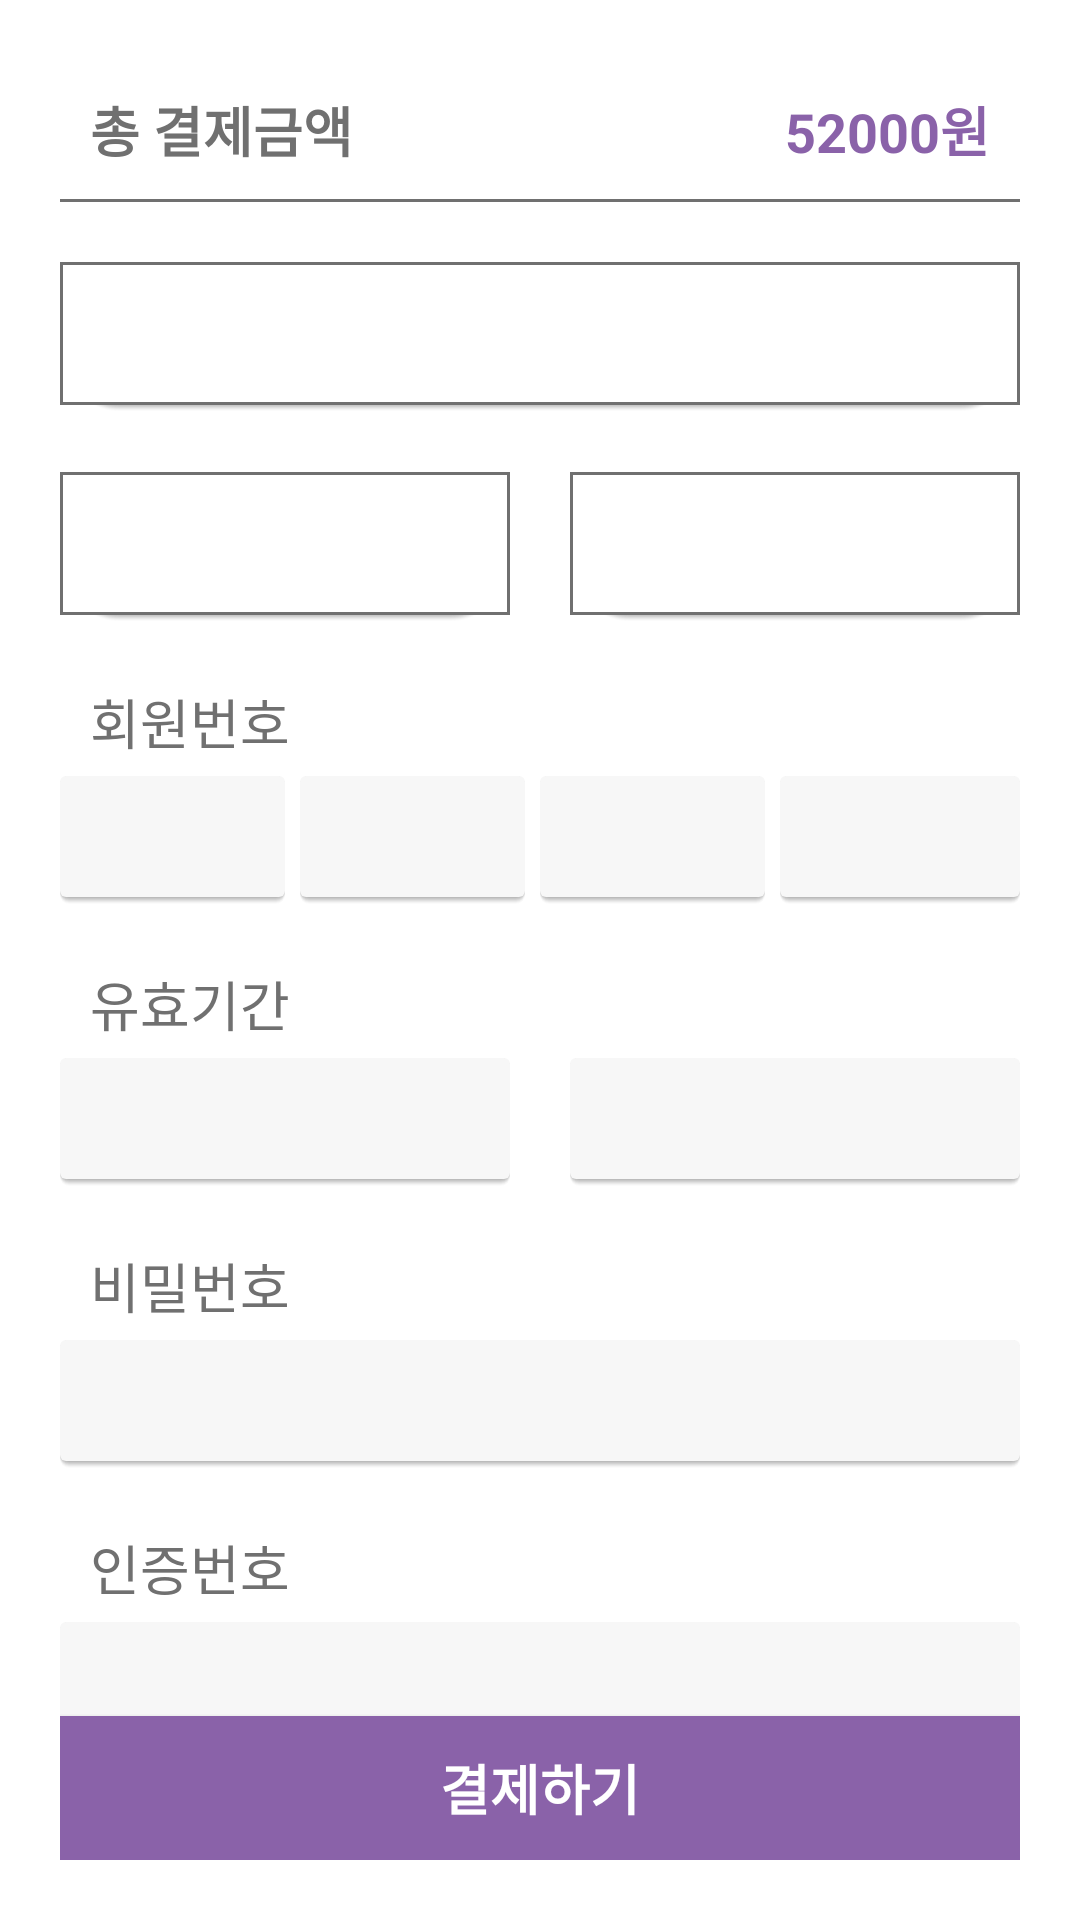

This screen was rendered from an Android layout file. Write that file and the resources it references.
<!-- AndroidManifest.xml: application theme Theme.TRProject -->
<!-- res/layout/activity_payment.xml -->
<?xml version="1.0" encoding="utf-8"?>
<androidx.constraintlayout.widget.ConstraintLayout xmlns:android="http://schemas.android.com/apk/res/android"
    xmlns:app="http://schemas.android.com/apk/res-auto"
    xmlns:tools="http://schemas.android.com/tools"
    android:layout_width="match_parent"
    android:layout_height="match_parent"
    android:background="@color/white">

    <include layout="@layout/include_guideline_left" />

    <include layout="@layout/include_guideline_right" />

    <include layout="@layout/include_guideline_top" />

    <include layout="@layout/include_guideline_bottom" />

    <androidx.constraintlayout.widget.ConstraintLayout
        android:layout_width="0dp"
        android:layout_height="0dp"
        app:layout_constraintBottom_toTopOf="@+id/mainGuidelineHorizontalBottom"
        app:layout_constraintLeft_toRightOf="@+id/mainGuidelineVerticalLeft"
        app:layout_constraintRight_toLeftOf="@+id/mainGuidelineVerticalRight"
        app:layout_constraintTop_toBottomOf="@+id/mainGuidelineHorizontalTop">

        <ScrollView
            android:layout_width="match_parent"
            android:layout_height="match_parent">


            <LinearLayout
                android:layout_width="match_parent"
                android:layout_height="wrap_content"
                android:orientation="vertical">


                <LinearLayout
                    android:layout_width="match_parent"
                    android:layout_height="wrap_content"
                    android:layout_margin="10dp">

                    <TextView
                        android:layout_width="@dimen/layout_width"
                        android:layout_height="wrap_content"
                        android:layout_gravity="center"
                        android:layout_weight="1"
                        android:gravity="left"
                        android:text="@string/total_payment"
                        android:textColor="@color/dark_gray"
                        android:textSize="@dimen/text_size_medium"
                        android:textStyle="bold" />

                    <TextView
                        android:layout_width="@dimen/layout_width"
                        android:layout_height="wrap_content"
                        android:layout_gravity="center"
                        android:layout_weight="1"
                        android:gravity="right"
                        android:text="52000원"
                        android:textColor="@color/primary"
                        android:textSize="@dimen/text_size_medium"
                        android:textStyle="bold" />


                </LinearLayout>



                <RelativeLayout
                    android:id="@+id/payment_divider"
                    android:layout_width="match_parent"
                    android:layout_height="1dp"
                    android:background="@color/dark_gray" />

                <LinearLayout
                    android:layout_width="match_parent"
                    android:layout_height="wrap_content"
                    android:layout_marginTop="@dimen/margin_top">


                    <Spinner
                        android:layout_width="match_parent"
                        android:layout_height="50dp"
                        android:background="@drawable/custom_payment_card_background"
                        android:enabled="true"
                        android:text="현대카드"
                        android:textSize="@dimen/text_size_medium" />
                </LinearLayout>

                <LinearLayout
                    android:layout_width="match_parent"
                    android:layout_height="wrap_content"
                    android:layout_marginTop="@dimen/margin_top">


                    <Spinner
                        android:layout_width="match_parent"
                        android:layout_height="50dp"
                        android:layout_marginEnd="10dp"
                        android:layout_weight="1"
                        android:background="@drawable/custom_payment_card_background"
                        android:enabled="true"
                        android:text="개인"
                        android:textSize="@dimen/text_size_medium" />

                    <Spinner
                        android:layout_width="match_parent"
                        android:layout_height="50dp"
                        android:layout_marginStart="10dp"
                        android:layout_weight="1"
                        android:background="@drawable/custom_payment_card_background"
                        android:enabled="true"
                        android:text="일시불"
                        android:textSize="@dimen/text_size_medium" />
                </LinearLayout>


                    <TextView
                        android:layout_width="wrap_content"
                        android:layout_height="wrap_content"
                        android:layout_marginBottom="5dp"
                        android:layout_marginTop="20dp"
                        android:layout_marginStart="10dp"
                        android:text="@string/member_number"
                        android:textColor="@color/dark_gray"
                        android:textSize="@dimen/text_size_medium" />


                <LinearLayout
                    android:layout_width="match_parent"
                    android:layout_height="wrap_content"
                    android:orientation="horizontal"
                    >

                    <EditText
                        android:layout_width="match_parent"
                        android:layout_height="wrap_content"
                        android:layout_weight="1"
                        android:layout_marginEnd="5dp"
                        android:background="@drawable/inputbox_background"
                        android:textColor="@color/dark_gray" />

                    <EditText
                        android:layout_width="match_parent"
                        android:layout_height="wrap_content"
                        android:layout_weight="1"
                        android:layout_marginEnd="5dp"
                        android:background="@drawable/inputbox_background"
                        android:textColor="@color/dark_gray" />

                    <EditText
                        android:layout_width="match_parent"
                        android:layout_height="wrap_content"
                        android:layout_weight="1"
                        android:layout_marginEnd="5dp"
                        android:background="@drawable/inputbox_background"
                        android:textColor="@color/dark_gray" />

                    <EditText
                        android:layout_width="match_parent"
                        android:layout_height="wrap_content"
                        android:layout_weight="1"
                        android:background="@drawable/inputbox_background"
                        android:textColor="@color/dark_gray" />


                </LinearLayout>

                <TextView
                    android:layout_width="wrap_content"
                    android:layout_height="wrap_content"
                    android:layout_marginTop="20dp"
                    android:layout_marginBottom="5dp"
                    android:layout_marginStart="10dp"
                    android:text="@string/available"
                    android:textColor="@color/dark_gray"
                    android:textSize="@dimen/text_size_medium" />

                <LinearLayout
                    android:layout_width="match_parent"
                    android:layout_height="wrap_content"
                    android:orientation="horizontal">


                    <EditText
                        android:layout_width="match_parent"
                        android:layout_height="wrap_content"
                        android:background="@drawable/inputbox_background"
                        android:textColor="@color/dark_gray"
                        android:layout_weight="1"
                        android:layout_marginEnd="10dp"/>
                    <EditText
                        android:layout_width="match_parent"
                        android:layout_height="wrap_content"
                        android:background="@drawable/inputbox_background"
                        android:textColor="@color/dark_gray"
                        android:layout_weight="1"
                        android:layout_marginStart="10dp"/>

                </LinearLayout>
                <LinearLayout
                    android:layout_width="match_parent"
                    android:layout_height="wrap_content"
                    android:layout_marginTop="20dp"
                    android:orientation="vertical">

                    <TextView
                        android:layout_width="wrap_content"
                        android:layout_height="wrap_content"
                        android:layout_marginBottom="5dp"
                        android:layout_marginStart="10dp"
                        android:text="@string/password"
                        android:textColor="@color/dark_gray"
                        android:textSize="@dimen/text_size_medium" />

                    <EditText
                        android:layout_width="match_parent"
                        android:layout_height="wrap_content"
                        android:background="@drawable/inputbox_background"
                        android:textColor="@color/dark_gray" />

                </LinearLayout>

                <LinearLayout
                    android:layout_width="match_parent"
                    android:layout_height="wrap_content"
                    android:layout_marginTop="20dp"
                    android:orientation="vertical">

                    <TextView
                        android:layout_width="wrap_content"
                        android:layout_height="wrap_content"
                        android:layout_marginBottom="5dp"
                        android:layout_marginStart="10dp"
                        android:text="@string/confirmation_num"
                        android:textColor="@color/dark_gray"
                        android:textSize="@dimen/text_size_medium" />

                    <EditText
                        android:layout_width="match_parent"
                        android:layout_height="wrap_content"
                        android:background="@drawable/inputbox_background"
                        android:textColor="@color/dark_gray" />

                </LinearLayout>




            </LinearLayout>
        </ScrollView>

        <androidx.appcompat.widget.AppCompatButton
            android:id="@+id/register_btn"
            android:layout_width="match_parent"
            android:layout_height="wrap_content"
            android:layout_alignParentBottom="true"
            android:background="@drawable/custom_button_background"
            android:inputType="text"
            android:text="@string/payment"
            android:textColor="@color/white"
            android:textSize="@dimen/text_size_medium"
            android:textStyle="bold"
            app:layout_constraintBottom_toBottomOf="parent"
            tools:ignore="TextViewEdits" />

    </androidx.constraintlayout.widget.ConstraintLayout>

</androidx.constraintlayout.widget.ConstraintLayout>
<!-- res/layout/include_guideline_left.xml (included above) -->
<?xml version="1.0" encoding="utf-8"?>
<androidx.constraintlayout.widget.Guideline
    android:id="@+id/mainGuidelineVerticalLeft"
    xmlns:android="http://schemas.android.com/apk/res/android"
    xmlns:app="http://schemas.android.com/apk/res-auto"
    android:layout_width="wrap_content"
    android:layout_height="wrap_content"
    android:orientation="vertical"
    app:layout_constraintGuide_begin="20dp" />
<!-- res/layout/include_guideline_right.xml (included above) -->
<?xml version="1.0" encoding="utf-8"?>
<androidx.constraintlayout.widget.Guideline
    android:id="@+id/mainGuidelineVerticalRight"
    xmlns:android="http://schemas.android.com/apk/res/android"
    xmlns:app="http://schemas.android.com/apk/res-auto"
    android:layout_width="wrap_content"
    android:layout_height="wrap_content"
    android:orientation="vertical"
    app:layout_constraintGuide_end="20dp" />
<!-- res/layout/include_guideline_top.xml (included above) -->
<?xml version="1.0" encoding="utf-8"?>
<androidx.constraintlayout.widget.Guideline
    android:id="@+id/mainGuidelineHorizontalTop"
    xmlns:android="http://schemas.android.com/apk/res/android"
    xmlns:app="http://schemas.android.com/apk/res-auto"
    android:layout_width="wrap_content"
    android:layout_height="wrap_content"
    android:orientation="horizontal"
    app:layout_constraintGuide_begin="20dp" />
<!-- res/layout/include_guideline_bottom.xml (included above) -->
<?xml version="1.0" encoding="utf-8"?>
<androidx.constraintlayout.widget.Guideline
    android:id="@+id/mainGuidelineHorizontalBottom"
    xmlns:android="http://schemas.android.com/apk/res/android"
    xmlns:app="http://schemas.android.com/apk/res-auto"
    android:layout_width="wrap_content"
    android:layout_height="wrap_content"
    android:orientation="horizontal"
    app:layout_constraintGuide_end="20dp" />
<!-- resources referenced by this layout -->
<resources>
  <color name="dark_gray">#707070</color>
  <color name="primary">#8A62A9</color>
  <color name="white">#FFFFFF</color>
  <dimen name="layout_width">105dp</dimen>
  <dimen name="margin_top">20dp</dimen>
  <dimen name="text_size_medium">18sp</dimen>
  <!-- drawable custom_button_background (drawable) -->
  <?xml version="1.0" encoding="utf-8"?>
  <shape xmlns:android="http://schemas.android.com/apk/res/android">
      <solid android:color="@color/primary" /> 
      <corners android:radius="0dp" />
  
  </shape>
  <!-- drawable custom_payment_card_background: vector/xml drawable (drawable, 2407 chars, omitted) -->
  <!-- drawable inputbox_background: vector/xml drawable (drawable, 2715 chars, omitted) -->
  <string name="available">유효기간</string>
  <string name="confirmation_num">인증번호</string>
  <string name="member_number">회원번호</string>
  <string name="password">비밀번호</string>
  <string name="payment">결제하기</string>
  <string name="total_payment">총 결제금액</string>
  <style name="Theme.TRProject" parent="Theme.AppCompat.Light.NoActionBar">
          
          <item name="colorPrimary">@color/primaryColor</item>
          <item name="colorPrimaryVariant">@color/purple_700</item>
          <item name="colorOnPrimary">@color/white</item>
          
          <item name="colorSecondary">@color/teal_200</item>
          <item name="colorSecondaryVariant">@color/teal_700</item>
          <item name="colorOnSecondary">@color/black</item>
          
          <item name="android:statusBarColor">?attr/colorPrimaryVariant</item>
          
          <item name="windowActionBar">false</item>
      </style>
  <color name="primaryColor">#8A62A9</color>
  <color name="purple_700">#FF3700B3</color>
  <color name="teal_200">#FF03DAC5</color>
  <color name="teal_700">#FF018786</color>
  <color name="black">#000000</color>
</resources>
